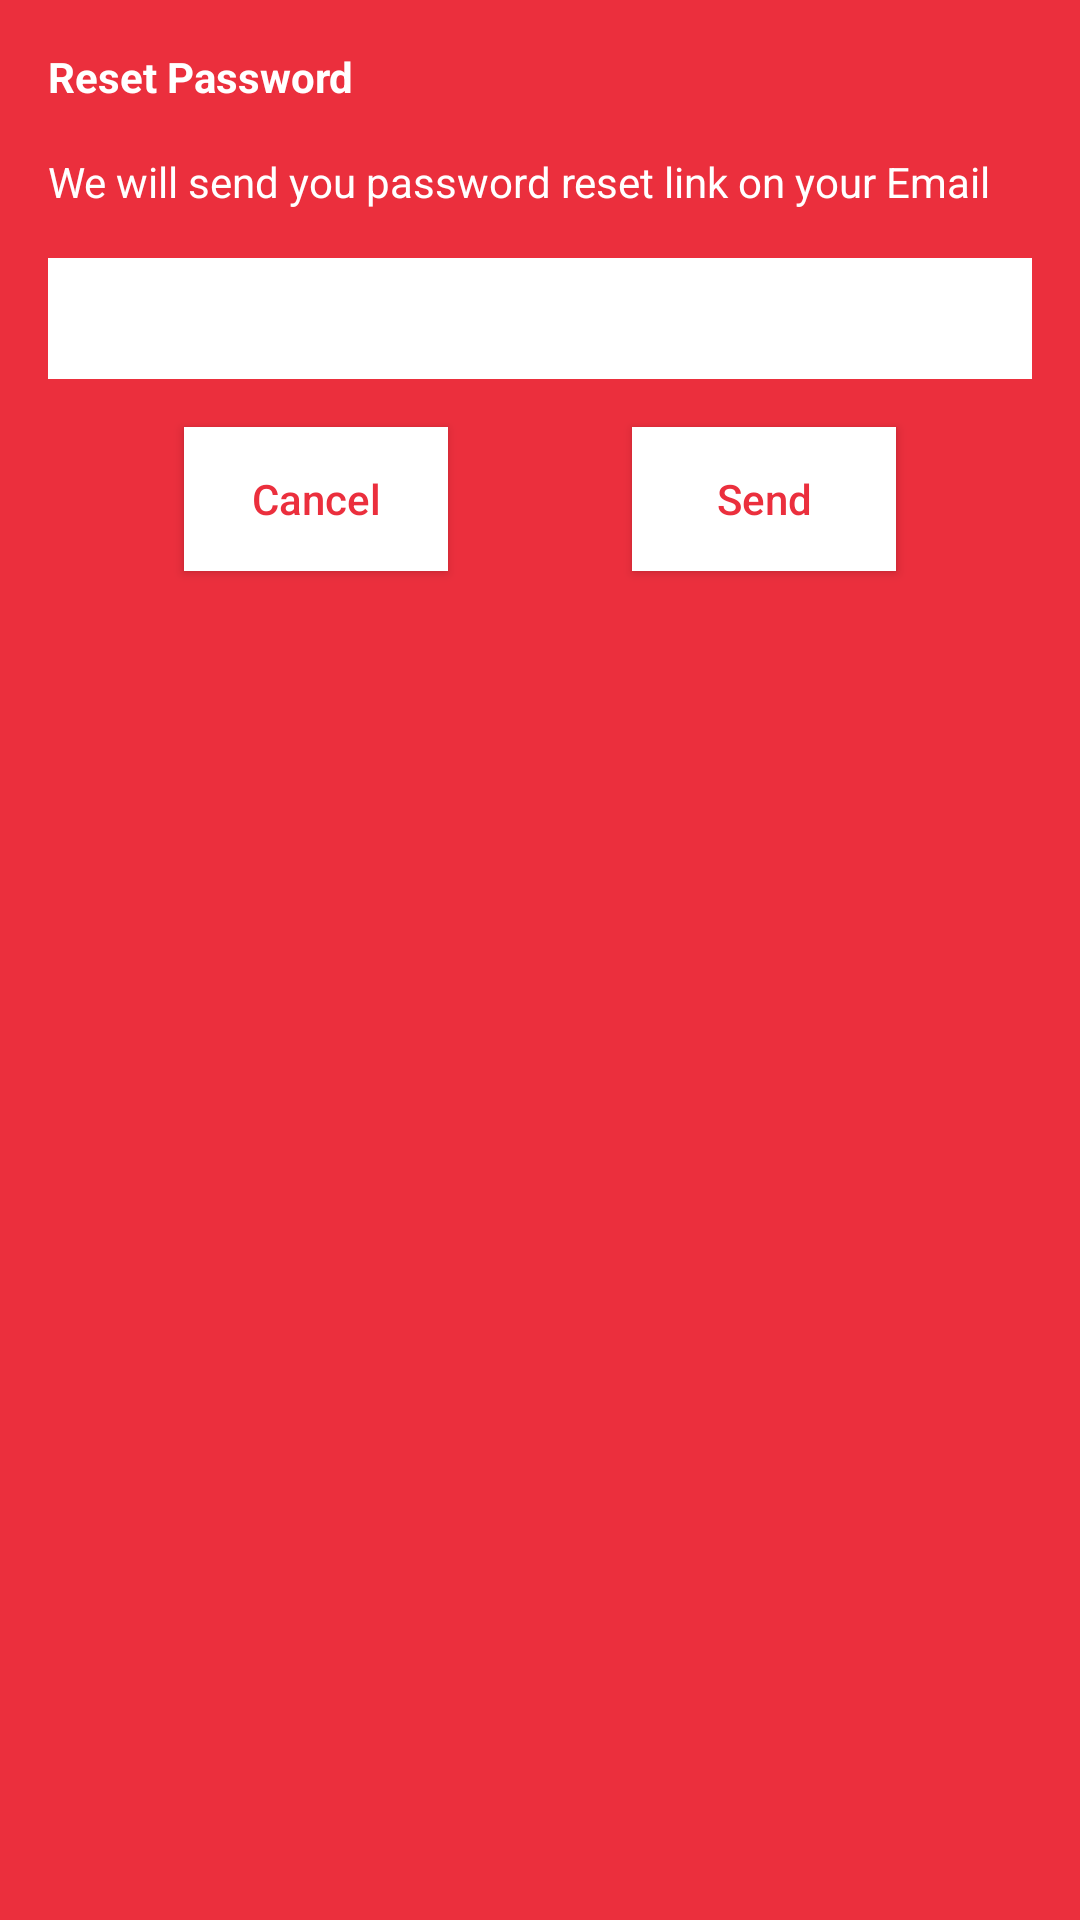

Layout XML and referenced resources for this Android screen:
<!-- AndroidManifest.xml: application theme Theme.MovieDBApplication -->
<!-- res/layout/fragment_forgot_password.xml -->
<?xml version="1.0" encoding="utf-8"?>
<androidx.constraintlayout.widget.ConstraintLayout xmlns:android="http://schemas.android.com/apk/res/android"
    xmlns:app="http://schemas.android.com/apk/res-auto"
    android:layout_width="match_parent"
    android:layout_height="match_parent"
    android:background="@color/main_color"
    android:padding="16dp">

    <TextView
        android:id="@+id/text_view_reset_password"
        android:layout_width="wrap_content"
        android:layout_height="wrap_content"
        android:text="@string/reset_password"
        android:textColor="@color/white"
        android:textStyle="bold"
        app:layout_constraintStart_toStartOf="parent"
        app:layout_constraintTop_toTopOf="parent" />

    <TextView
        android:id="@+id/text_view_description"
        android:layout_width="wrap_content"
        android:layout_height="wrap_content"
        android:layout_marginTop="16dp"
        android:text="@string/reset_password_message"
        android:textColor="@color/white"
        app:layout_constraintStart_toStartOf="parent"
        app:layout_constraintTop_toBottomOf="@id/text_view_reset_password" />


    <EditText
        android:id="@+id/edit_text_send_email"
        android:layout_width="match_parent"
        android:layout_height="wrap_content"
        android:layout_marginTop="16dp"
        android:autofillHints="emailAddress"
        android:background="@color/white"
        android:inputType="textEmailAddress"
        android:padding="8dp"
        android:textColor="@color/black"
        app:layout_constraintEnd_toEndOf="parent"
        app:layout_constraintStart_toStartOf="parent"
        app:layout_constraintTop_toBottomOf="@id/text_view_description" />


    <androidx.appcompat.widget.AppCompatButton
        android:id="@+id/button_cancel"
        android:layout_width="wrap_content"
        android:layout_height="wrap_content"
        android:layout_marginTop="16dp"
        android:background="@color/white"
        android:padding="8dp"
        android:text="@string/cancel"
        android:textAllCaps="false"
        android:textColor="@color/main_color"
        app:layout_constraintEnd_toStartOf="@id/button_send"
        app:layout_constraintStart_toStartOf="parent"
        app:layout_constraintTop_toBottomOf="@id/edit_text_send_email" />

    <androidx.appcompat.widget.AppCompatButton
        android:id="@+id/button_send"
        android:layout_width="wrap_content"
        android:layout_height="wrap_content"
        android:layout_marginStart="16dp"
        android:layout_marginTop="16dp"
        android:background="@color/white"
        android:padding="8dp"
        android:text="@string/send"
        android:textAllCaps="false"
        android:textColor="@color/main_color"
        app:layout_constraintEnd_toEndOf="parent"
        app:layout_constraintStart_toEndOf="@id/button_cancel"
        app:layout_constraintTop_toBottomOf="@id/edit_text_send_email" />

</androidx.constraintlayout.widget.ConstraintLayout>
<!-- resources referenced by this layout -->
<resources>
  <color name="black">#FF000000</color>
  <color name="main_color">#EB2F3D</color>
  <color name="white">#FFFFFFFF</color>
  <string name="cancel">Cancel</string>
  <string name="reset_password">Reset Password</string>
  <string name="reset_password_message">We will send you password reset link on your Email</string>
  <string name="send">Send</string>
  <style name="Theme.MovieDBApplication" parent="Base.Theme.MovieDBApplication" />
  <style name="Base.Theme.MovieDBApplication" parent="Theme.Material3.DayNight.NoActionBar">
          
          
      </style>
</resources>
